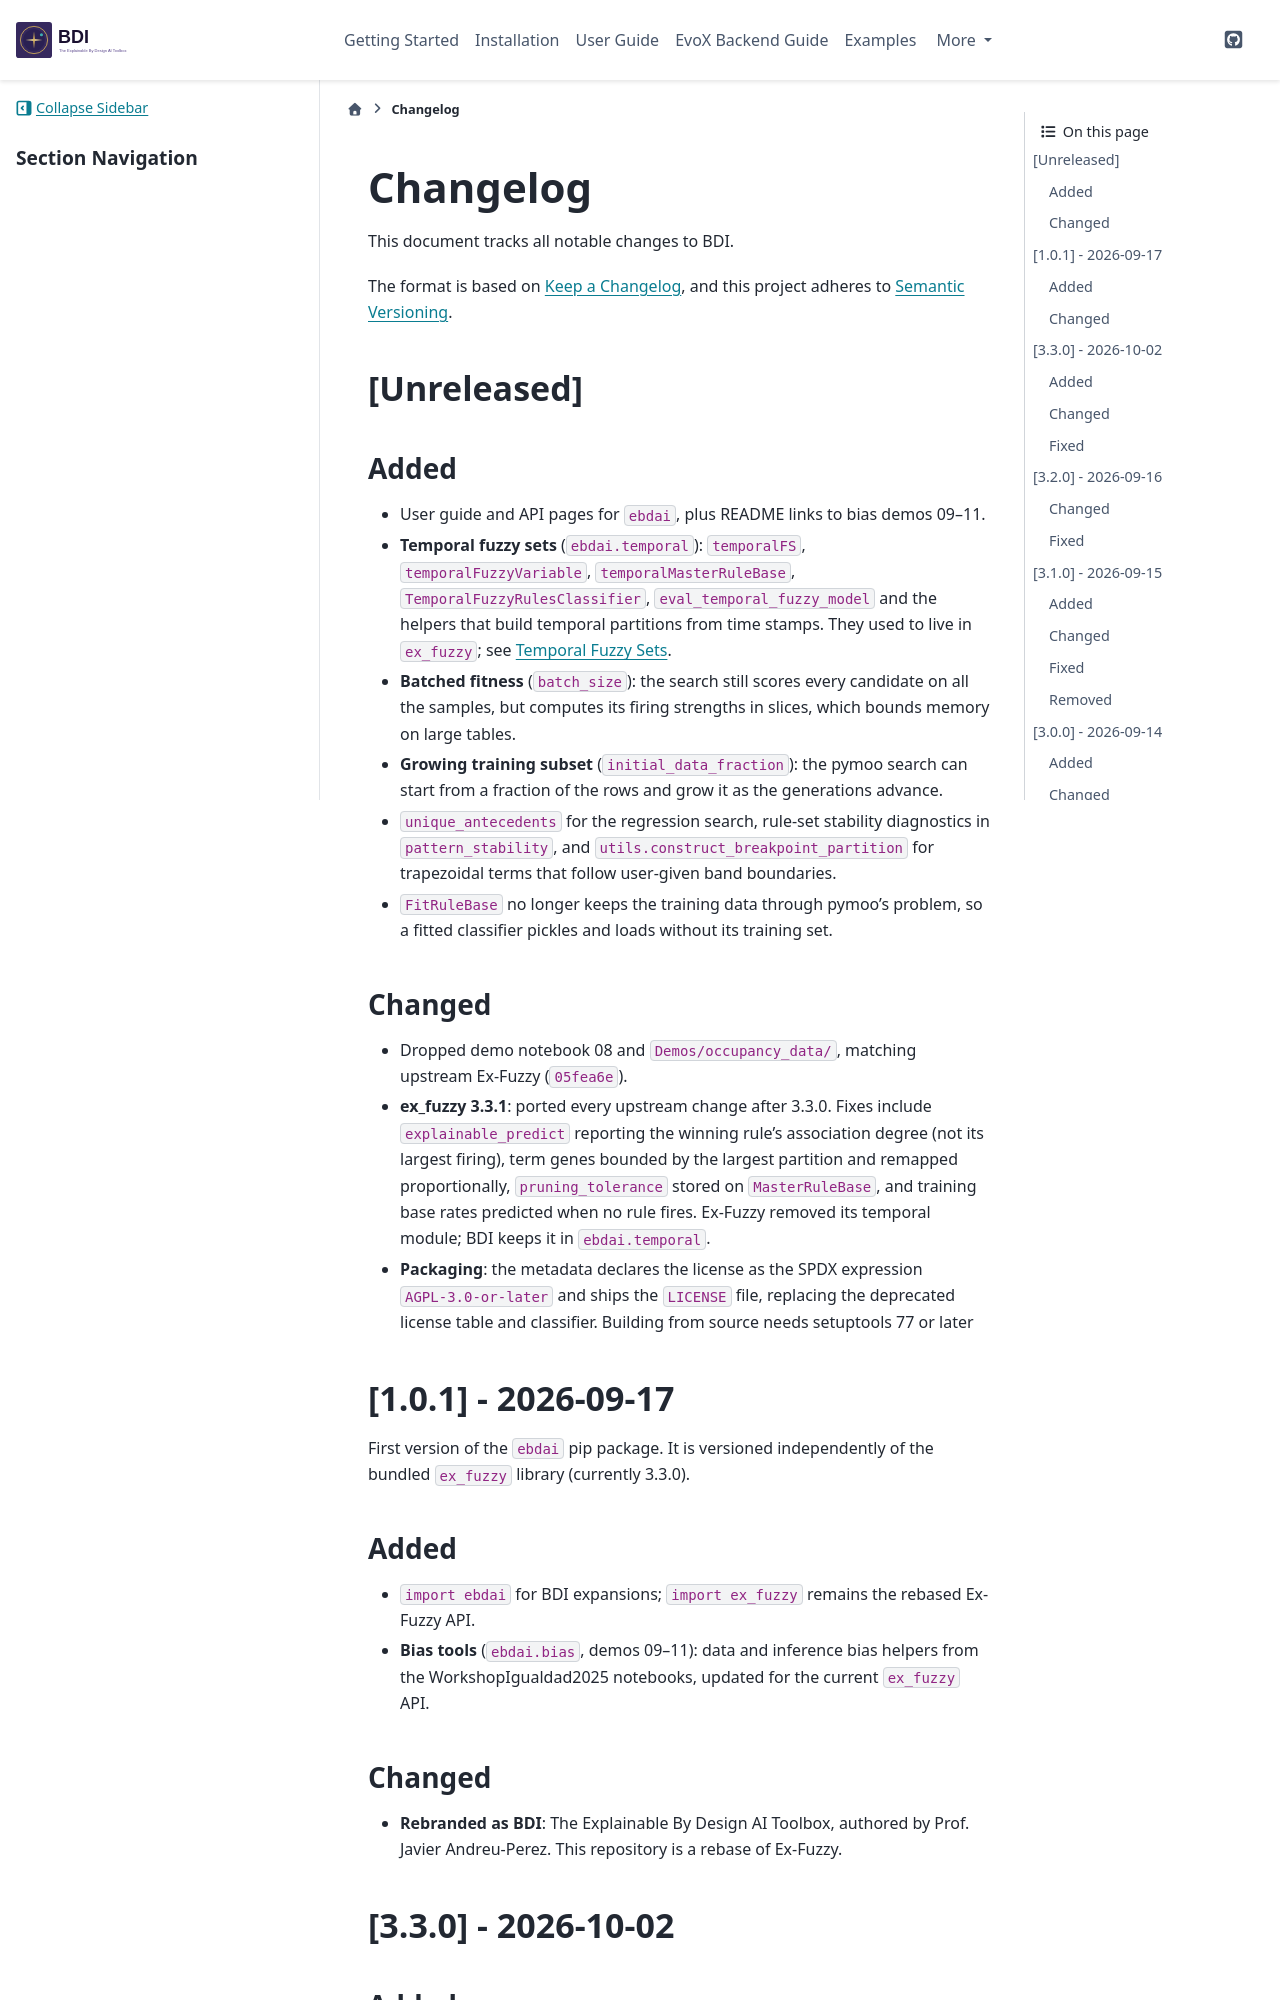

repository: jandreu/EBD-AI · page: changelog.html · generator: sphinx

=========
Changelog
=========

This document tracks all notable changes to BDI.

The format is based on `Keep a Changelog <https://keepachangelog.com/en/1.0.0/>`_,
and this project adheres to `Semantic Versioning <https://semver.org/spec/v2.0.0.html>`_.

[Unreleased]
============

Added
-----
- User guide and API pages for ``ebdai``, plus README links to bias demos 09–11.
- **Temporal fuzzy sets** (``ebdai.temporal``): ``temporalFS``,
  ``temporalFuzzyVariable``, ``temporalMasterRuleBase``,
  ``TemporalFuzzyRulesClassifier``, ``eval_temporal_fuzzy_model`` and the
  helpers that build temporal partitions from time stamps. They used to live in
  ``ex_fuzzy``; see :doc:`temporal`.
- **Batched fitness** (``batch_size``): the search still scores every candidate
  on all the samples, but computes its firing strengths in slices, which bounds
  memory on large tables.
- **Growing training subset** (``initial_data_fraction``): the pymoo search can
  start from a fraction of the rows and grow it as the generations advance.
- ``unique_antecedents`` for the regression search, rule-set stability
  diagnostics in ``pattern_stability``, and
  ``utils.construct_breakpoint_partition`` for trapezoidal terms that follow
  user-given band boundaries.
- ``FitRuleBase`` no longer keeps the training data through pymoo's problem, so
  a fitted classifier pickles and loads without its training set.

Changed
-------
- Dropped demo notebook 08 and ``Demos/occupancy_data/``, matching upstream
  Ex-Fuzzy (``05fea6e``).
- **ex_fuzzy 3.3.1**: ported every upstream change after 3.3.0. Fixes include
  ``explainable_predict`` reporting the winning rule's association degree (not
  its largest firing), term genes bounded by the largest partition and remapped
  proportionally, ``pruning_tolerance`` stored on ``MasterRuleBase``, and
  training base rates predicted when no rule fires. Ex-Fuzzy removed its
  temporal module; BDI keeps it in ``ebdai.temporal``.
- **Packaging**: the metadata declares the license as the SPDX expression
  ``AGPL-3.0-or-later`` and ships the ``LICENSE`` file, replacing the
  deprecated license table and classifier. Building from source needs
  setuptools 77 or later

[1.0.1] - 2026-09-17
====================

First version of the ``ebdai`` pip package. It is versioned independently of
the bundled ``ex_fuzzy`` library (currently 3.3.0).

Added
-----
- ``import ebdai`` for BDI expansions; ``import ex_fuzzy`` remains the rebased
  Ex-Fuzzy API.
- **Bias tools** (``ebdai.bias``, demos 09–11): data and inference bias
  helpers from the WorkshopIgualdad2025 notebooks, updated for the current
  ``ex_fuzzy`` API.

Changed
-------
- **Rebranded as BDI**: The Explainable By Design AI Toolbox, authored by
  Prof. Javier Andreu-Perez. This repository is a rebase of Ex-Fuzzy.

[3.3.0] - 2026-10-02
====================
